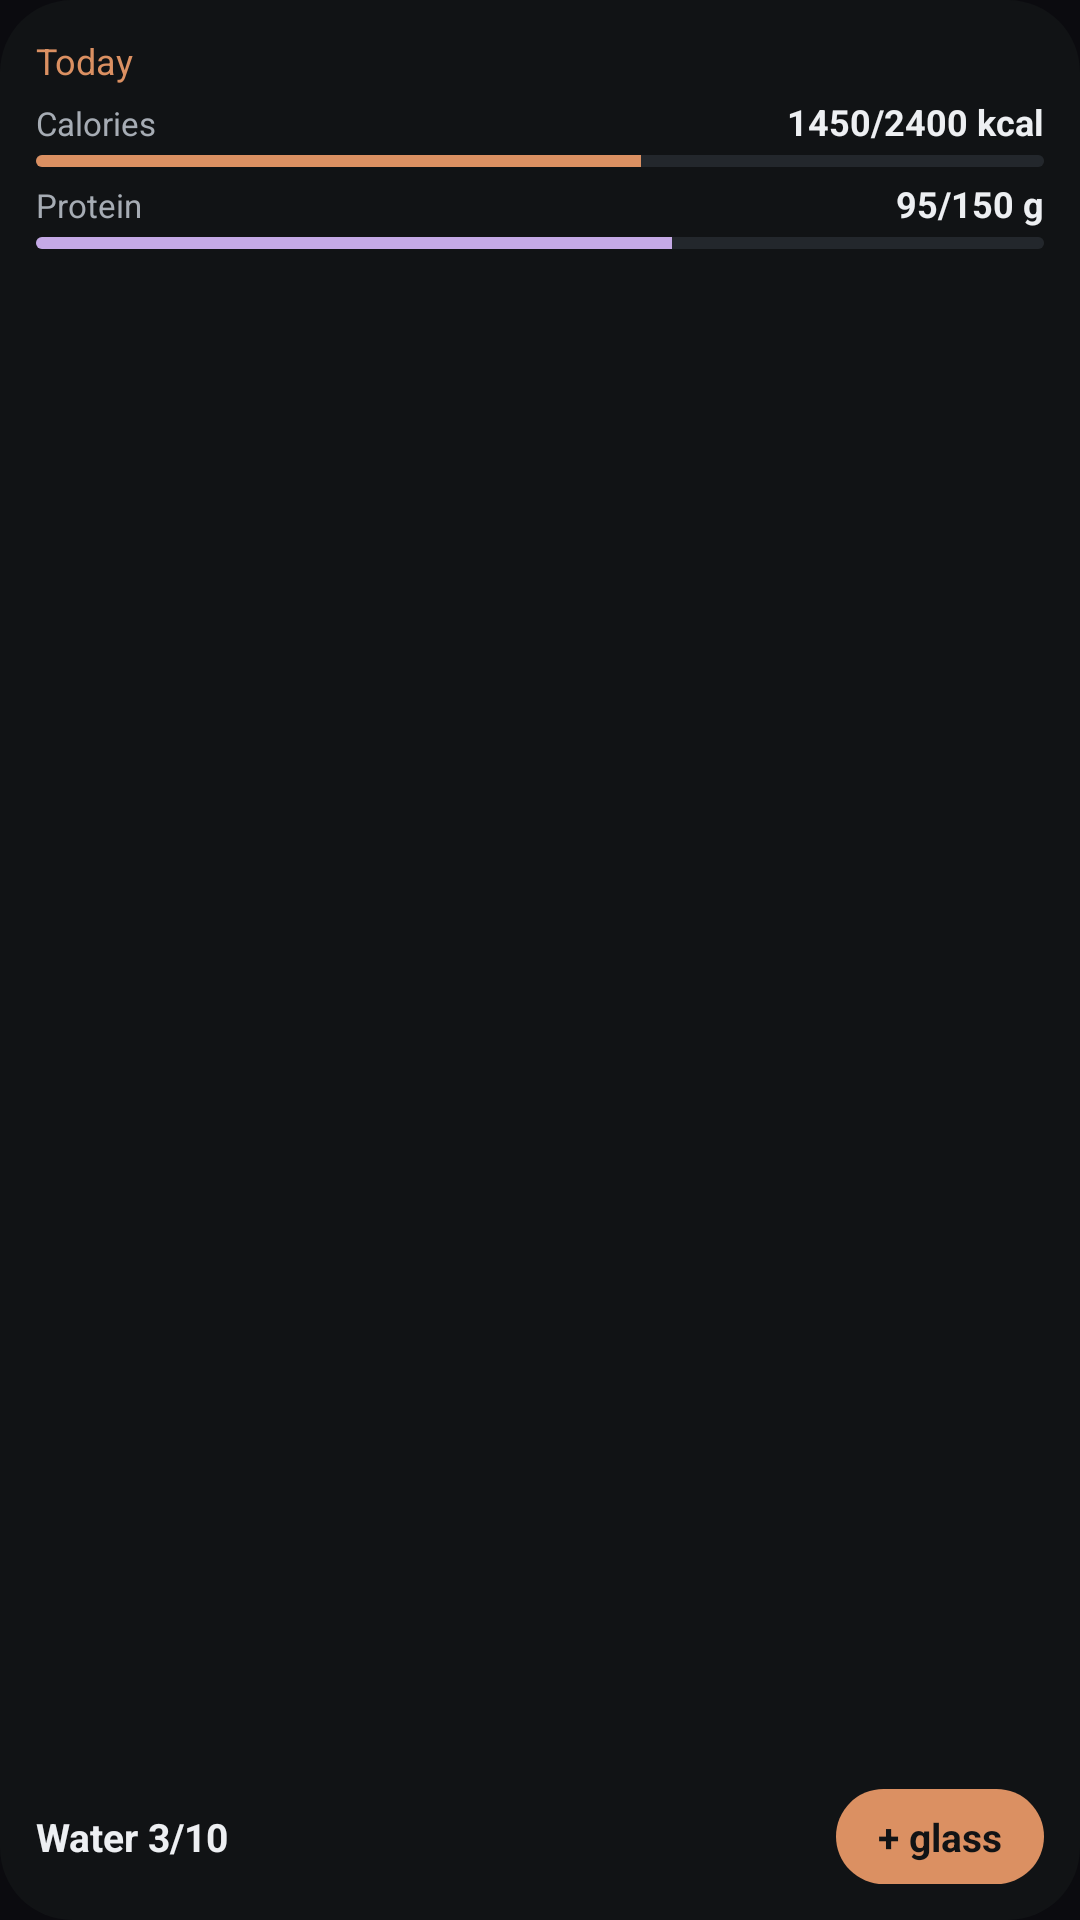

Android layout source for this screen:
<!-- AndroidManifest.xml: application theme Theme.MauveFit -->
<!-- res/layout/widget_nutrition_preview.xml -->
<?xml version="1.0" encoding="utf-8"?>
<LinearLayout xmlns:android="http://schemas.android.com/apk/res/android"
    android:layout_width="match_parent"
    android:layout_height="match_parent"
    android:background="@drawable/widget_bg"
    android:orientation="vertical"
    android:padding="12dp">

    <TextView
        android:layout_width="wrap_content"
        android:layout_height="wrap_content"
        android:text="@string/widget_nutrition_preview_eyebrow"
        android:textColor="#FFDB9062"
        android:textSize="12sp" />

    <LinearLayout
        android:layout_width="match_parent"
        android:layout_height="wrap_content"
        android:layout_marginTop="4dp"
        android:orientation="horizontal">

        <TextView
            android:layout_width="0dp"
            android:layout_height="wrap_content"
            android:layout_weight="1"
            android:text="@string/widget_nutrition_preview_kcal"
            android:textColor="#FFA6ACB4"
            android:textSize="11sp" />

        <TextView
            android:layout_width="wrap_content"
            android:layout_height="wrap_content"
            android:text="1450/2400 kcal"
            android:textColor="#FFEDEFF2"
            android:textSize="12sp"
            android:textStyle="bold" />
    </LinearLayout>

    <ProgressBar
        style="@android:style/Widget.ProgressBar.Horizontal"
        android:layout_width="match_parent"
        android:layout_height="4dp"
        android:layout_marginTop="3dp"
        android:max="100"
        android:progress="60"
        android:progressBackgroundTint="#FF23272C"
        android:progressTint="#FFDB9062" />

    <LinearLayout
        android:layout_width="match_parent"
        android:layout_height="wrap_content"
        android:layout_marginTop="4dp"
        android:orientation="horizontal">

        <TextView
            android:layout_width="0dp"
            android:layout_height="wrap_content"
            android:layout_weight="1"
            android:text="Protein"
            android:textColor="#FFA6ACB4"
            android:textSize="11sp" />

        <TextView
            android:layout_width="wrap_content"
            android:layout_height="wrap_content"
            android:text="95/150 g"
            android:textColor="#FFEDEFF2"
            android:textSize="12sp"
            android:textStyle="bold" />
    </LinearLayout>

    <ProgressBar
        style="@android:style/Widget.ProgressBar.Horizontal"
        android:layout_width="match_parent"
        android:layout_height="4dp"
        android:layout_marginTop="3dp"
        android:max="100"
        android:progress="63"
        android:progressBackgroundTint="#FF23272C"
        android:progressTint="#FFC5A9E6" />

    
    <FrameLayout
        android:layout_width="match_parent"
        android:layout_height="0dp"
        android:layout_weight="1" />

    <LinearLayout
        android:layout_width="match_parent"
        android:layout_height="wrap_content"
        android:gravity="center_vertical"
        android:orientation="horizontal">

        <TextView
            android:layout_width="0dp"
            android:layout_height="wrap_content"
            android:layout_weight="1"
            android:text="@string/widget_nutrition_preview_water"
            android:textColor="#FFEDEFF2"
            android:textSize="13sp"
            android:textStyle="bold" />

        <TextView
            android:layout_width="wrap_content"
            android:layout_height="wrap_content"
            android:background="@drawable/widget_pill"
            android:paddingHorizontal="14dp"
            android:paddingVertical="7dp"
            android:text="@string/widget_nutrition_preview_glass"
            android:textColor="#FF111315"
            android:textSize="13sp"
            android:textStyle="bold" />
    </LinearLayout>
</LinearLayout>
<!-- resources referenced by this layout -->
<resources>
  <!-- drawable widget_bg (drawable) -->
  <?xml version="1.0" encoding="utf-8"?>
  <shape xmlns:android="http://schemas.android.com/apk/res/android" android:shape="rectangle">
      <solid android:color="#FF111315" />
      <corners android:radius="24dp" />
  </shape>
  <!-- drawable widget_pill (drawable) -->
  <?xml version="1.0" encoding="utf-8"?>
  <shape xmlns:android="http://schemas.android.com/apk/res/android" android:shape="rectangle">
      <solid android:color="#FFDB9062" />
      <corners android:radius="50dp" />
  </shape>
  <string name="widget_nutrition_preview_eyebrow">Today</string>
  <string name="widget_nutrition_preview_glass">+ glass</string>
  <string name="widget_nutrition_preview_kcal">Calories</string>
  <string name="widget_nutrition_preview_water">Water 3/10</string>
  <style name="Theme.MauveFit" parent="android:Theme.Material.NoActionBar">
          <item name="android:windowBackground">@color/crust</item>
      </style>
  <color name="crust">#0B0B0F</color>
</resources>
